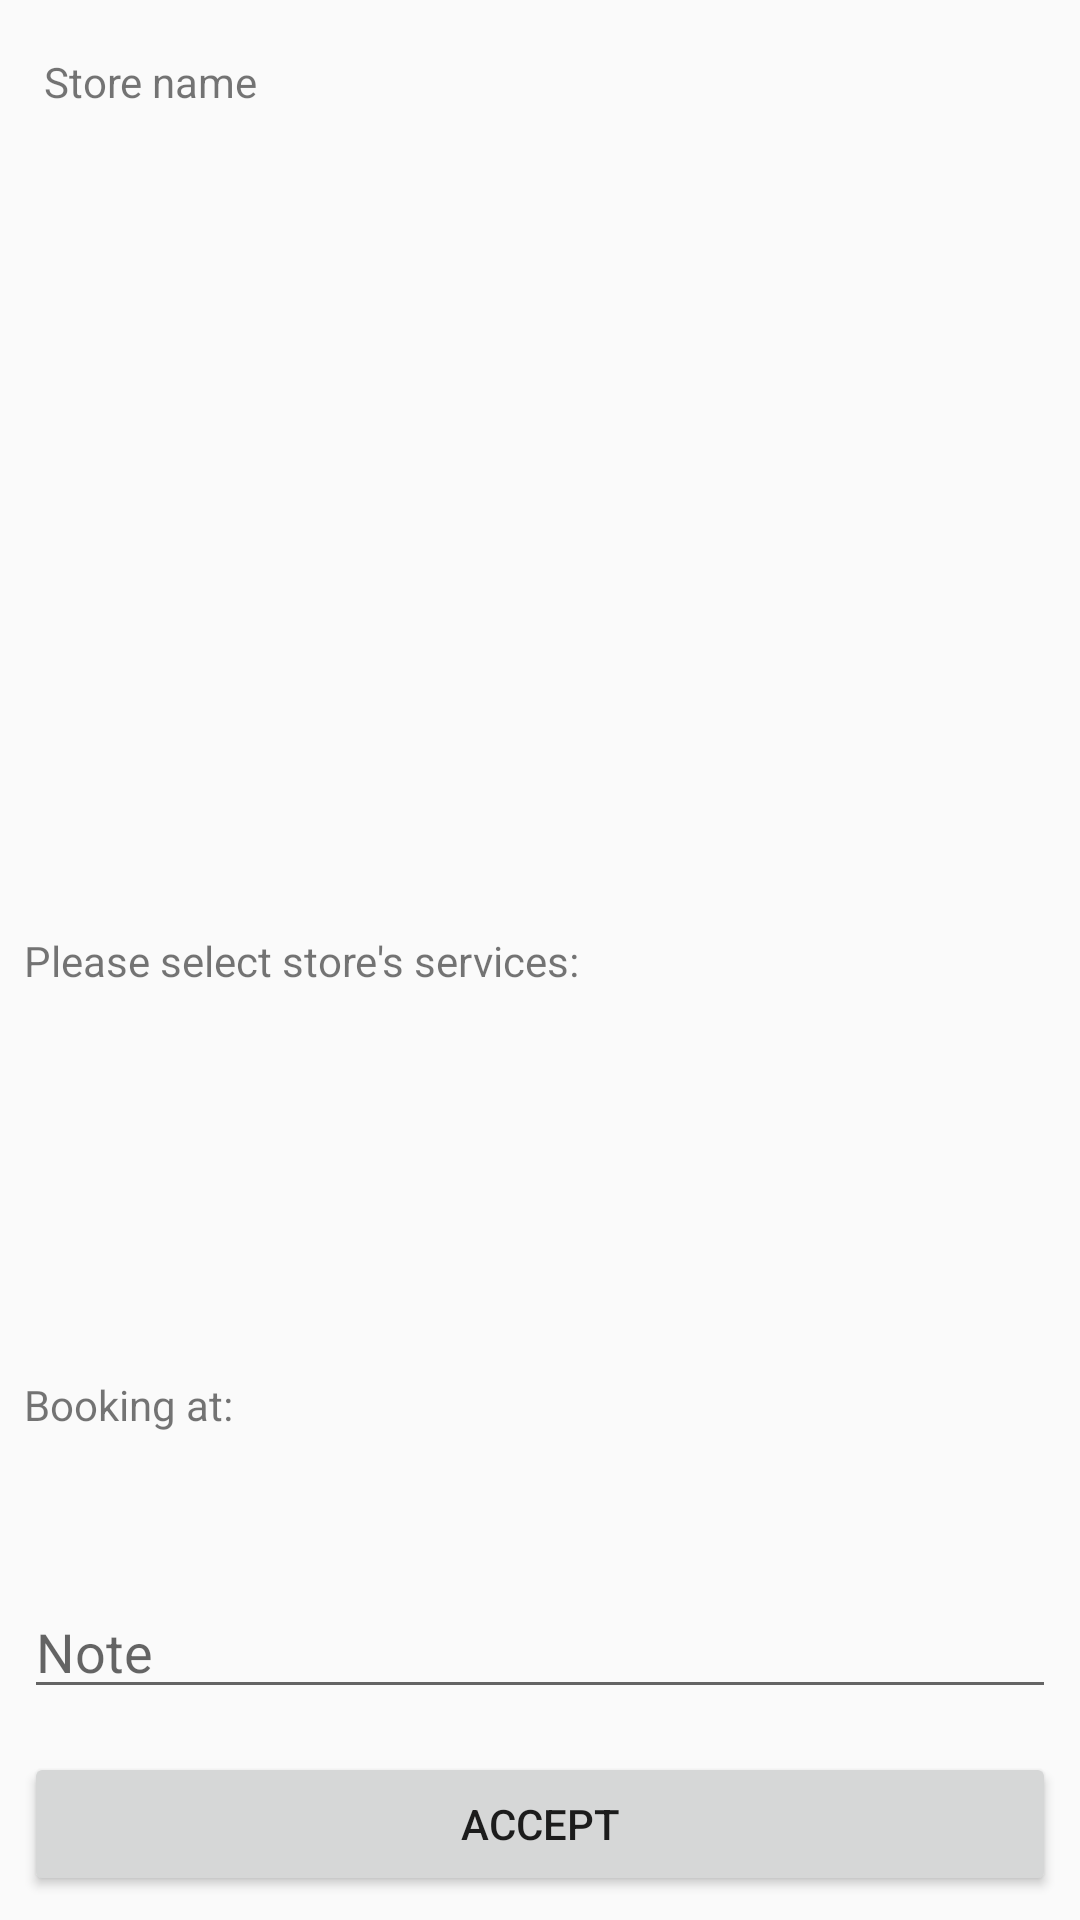

Reconstruct the res/layout file that produces this screen, plus the resources it refers to.
<!-- AndroidManifest.xml: application theme AppTheme -->
<!-- res/layout/activity_booking.xml -->
<?xml version="1.0" encoding="utf-8"?>
<android.support.constraint.ConstraintLayout xmlns:android="http://schemas.android.com/apk/res/android"
    xmlns:app="http://schemas.android.com/apk/res-auto"
    xmlns:tools="http://schemas.android.com/tools"
    android:layout_width="match_parent"
    android:layout_height="match_parent"
    tools:context=".activity.BookingActivity">

    <TextView
      android:id="@+id/label_store_name"
      android:layout_width="wrap_content"
      android:layout_height="wrap_content"
      android:layout_marginStart="8dp"
      android:layout_marginTop="8dp"
      android:layout_marginEnd="8dp"
      android:layout_marginBottom="8dp"
      android:text="Store name"
      app:layout_constraintBottom_toBottomOf="parent"
      app:layout_constraintEnd_toEndOf="parent"
      app:layout_constraintHorizontal_bias="0.025"
      app:layout_constraintStart_toStartOf="parent"
      app:layout_constraintTop_toTopOf="parent"
      app:layout_constraintVertical_bias="0.016" />

    <TextView
      android:id="@+id/txt_store_name"
      android:layout_width="260dp"
      android:layout_height="wrap_content"
      android:layout_marginStart="8dp"
      android:layout_marginTop="8dp"
      android:layout_marginEnd="8dp"
      android:layout_marginBottom="8dp"
      app:layout_constraintBottom_toBottomOf="parent"
      app:layout_constraintEnd_toEndOf="parent"
      app:layout_constraintHorizontal_bias="1.0"
      app:layout_constraintStart_toStartOf="parent"
      app:layout_constraintTop_toTopOf="parent"
      app:layout_constraintVertical_bias="0.016" />

    <TextView
      android:id="@+id/txt_store_info"
      android:layout_width="368dp"
      android:layout_height="180dp"
      android:layout_marginStart="8dp"
      android:layout_marginTop="8dp"
      android:layout_marginEnd="8dp"
      android:layout_marginBottom="8dp"
      app:layout_constraintBottom_toBottomOf="parent"
      app:layout_constraintEnd_toEndOf="parent"
      app:layout_constraintHorizontal_bias="0.0"
      app:layout_constraintStart_toStartOf="parent"
      app:layout_constraintTop_toTopOf="parent"
      app:layout_constraintVertical_bias="0.144"></TextView>

    <TextView
        android:id="@+id/label_select_store_servies"
        android:layout_width="wrap_content"
        android:layout_height="wrap_content"
        android:layout_marginStart="8dp"
        android:layout_marginTop="8dp"
        android:layout_marginEnd="8dp"
        android:layout_marginBottom="8dp"
        android:text="Please select store's services: "
        app:layout_constraintBottom_toBottomOf="parent"
        app:layout_constraintEnd_toEndOf="parent"
        app:layout_constraintHorizontal_bias="0.0"
        app:layout_constraintStart_toStartOf="parent"
        app:layout_constraintTop_toTopOf="parent" />

    <ListView
        android:id="@+id/lv_store_services"
        android:layout_width="368dp"
        android:layout_height="85dp"
        android:layout_marginStart="8dp"
        android:layout_marginTop="8dp"
        android:layout_marginEnd="8dp"
        android:layout_marginBottom="8dp"
        app:layout_constraintBottom_toBottomOf="parent"
        app:layout_constraintEnd_toEndOf="parent"
        app:layout_constraintHorizontal_bias="0.0"
        app:layout_constraintStart_toStartOf="parent"
        app:layout_constraintTop_toTopOf="parent"
        app:layout_constraintVertical_bias="0.646" />

    <TextView
        android:id="@+id/textView4"
        android:layout_width="wrap_content"
        android:layout_height="wrap_content"
        android:layout_marginStart="8dp"
        android:layout_marginTop="8dp"
        android:layout_marginEnd="8dp"
        android:layout_marginBottom="8dp"
        android:text="Booking at: "
        app:layout_constraintBottom_toBottomOf="parent"
        app:layout_constraintEnd_toEndOf="parent"
        app:layout_constraintHorizontal_bias="0.0"
        app:layout_constraintStart_toStartOf="parent"
        app:layout_constraintTop_toTopOf="parent"
        app:layout_constraintVertical_bias="0.745" />

    <TextView
        android:id="@+id/txt_booking_time"
        android:layout_width="281dp"
        android:layout_height="wrap_content"
        android:layout_marginStart="8dp"
        android:layout_marginTop="8dp"
        android:layout_marginEnd="8dp"
        android:layout_marginBottom="8dp"
        android:ems="10"
        app:layout_constraintBottom_toBottomOf="parent"
        app:layout_constraintEnd_toEndOf="parent"
        app:layout_constraintHorizontal_bias="1.0"
        app:layout_constraintStart_toStartOf="parent"
        app:layout_constraintTop_toTopOf="parent"
        app:layout_constraintVertical_bias="0.79" />

    <EditText
        android:id="@+id/txt_note"
        android:layout_width="0dp"
        android:layout_height="wrap_content"
        android:layout_marginStart="8dp"
        android:layout_marginTop="8dp"
        android:layout_marginEnd="8dp"
        android:layout_marginBottom="8dp"
        android:ems="10"
        android:hint="Note"
        android:inputType="textPersonName"
        app:layout_constraintBottom_toBottomOf="parent"
        app:layout_constraintEnd_toEndOf="parent"
        app:layout_constraintHorizontal_bias="1.0"
        app:layout_constraintStart_toStartOf="parent"
        app:layout_constraintTop_toTopOf="parent"
        app:layout_constraintVertical_bias="0.893" />

    <Button
        android:id="@+id/btn_accept"
        android:layout_width="0dp"
        android:layout_height="wrap_content"
        android:layout_marginStart="8dp"
        android:layout_marginTop="8dp"
        android:layout_marginEnd="8dp"
        android:layout_marginBottom="8dp"
        android:text="Accept"
        app:layout_constraintBottom_toBottomOf="parent"
        app:layout_constraintEnd_toEndOf="parent"
        app:layout_constraintStart_toStartOf="parent"
        app:layout_constraintTop_toTopOf="parent"
        app:layout_constraintVertical_bias="1.0" />
</android.support.constraint.ConstraintLayout>
<!-- resources referenced by this layout -->
<resources>
  <style name="AppTheme" parent="Theme.AppCompat.Light.DarkActionBar">
          
          <item name="colorPrimary">@color/colorPrimary</item>
          <item name="colorPrimaryDark">@color/colorPrimaryDark</item>
          <item name="colorAccent">@color/colorAccent</item>
      </style>
  <color name="colorPrimary">#a0244f</color>
  <color name="colorPrimaryDark">#00574b</color>
  <color name="colorAccent">#D81B60</color>
</resources>
